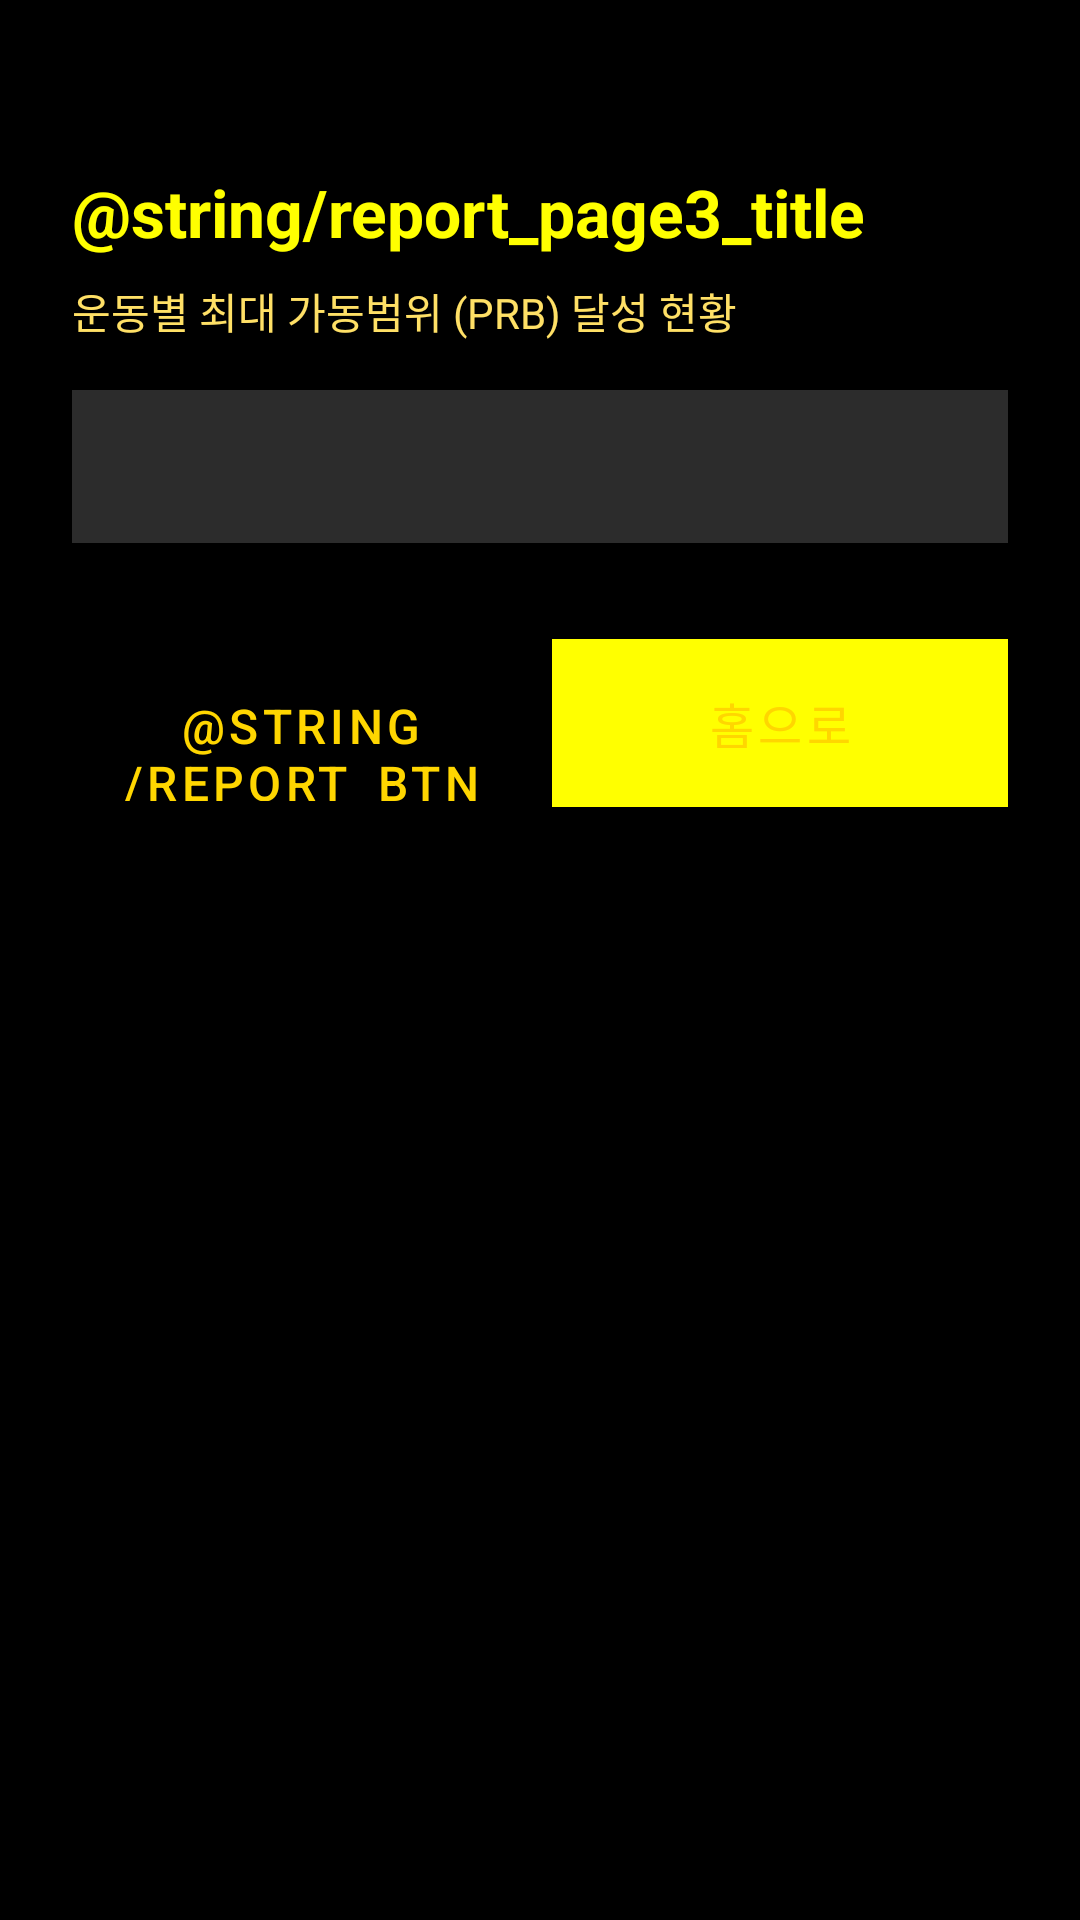

Android layout source for this screen:
<!-- AndroidManifest.xml: application theme Theme.FallZero -->
<!-- res/layout/fragment_report_page3.xml -->
<?xml version="1.0" encoding="utf-8"?>
<ScrollView
    xmlns:android="http://schemas.android.com/apk/res/android"
    xmlns:app="http://schemas.android.com/apk/res-auto"
    android:layout_width="match_parent"
    android:layout_height="match_parent"
    android:background="@color/background">

    <androidx.constraintlayout.widget.ConstraintLayout
        android:layout_width="match_parent"
        android:layout_height="wrap_content"
        android:padding="24dp">

        
        <TextView
            android:id="@+id/tv_title"
            android:layout_width="0dp"
            android:layout_height="wrap_content"
            android:text="@string/report_page3_title"
            android:textSize="22sp"
            android:textStyle="bold"
            android:textColor="@color/text_primary"
            android:layout_marginTop="32dp"
            app:layout_constraintTop_toTopOf="parent"
            app:layout_constraintStart_toStartOf="parent"
            app:layout_constraintEnd_toEndOf="parent" />

        
        <TextView
            android:id="@+id/tv_prb_subtitle"
            android:layout_width="0dp"
            android:layout_height="wrap_content"
            android:text="운동별 최대 가동범위 (PRB) 달성 현황"
            android:textSize="14sp"
            android:textColor="@color/text_secondary"
            android:layout_marginTop="8dp"
            app:layout_constraintTop_toBottomOf="@id/tv_title"
            app:layout_constraintStart_toStartOf="parent"
            app:layout_constraintEnd_toEndOf="parent" />

        
        <TextView
            android:id="@+id/tv_prb_list"
            android:layout_width="0dp"
            android:layout_height="wrap_content"
            android:textSize="14sp"
            android:textColor="#FFD600"
            android:background="#2C2C2C"
            android:padding="16dp"
            android:layout_marginTop="16dp"
            app:layout_constraintTop_toBottomOf="@id/tv_prb_subtitle"
            app:layout_constraintStart_toStartOf="parent"
            app:layout_constraintEnd_toEndOf="parent" />

        
        <LinearLayout
            android:id="@+id/button_container"
            android:layout_width="0dp"
            android:layout_height="wrap_content"
            android:orientation="horizontal"
            android:layout_marginTop="32dp"
            android:layout_marginBottom="32dp"
            app:layout_constraintTop_toBottomOf="@id/tv_prb_list"
            app:layout_constraintStart_toStartOf="parent"
            app:layout_constraintEnd_toEndOf="parent">

            
            <com.google.android.material.button.MaterialButton
                android:id="@+id/btn_prev_page"
                style="@style/Widget.MaterialComponents.Button.OutlinedButton"
                android:layout_width="0dp"
                android:layout_height="56dp"
                android:layout_weight="1"
                android:textColor="#FFD600"
                android:text="@string/report_btn_prev"
                android:textSize="16sp"
                android:background="#2C2C2C"/>

            
            <com.google.android.material.button.MaterialButton
                android:id="@+id/btn_home"
                android:layout_width="0dp"
                android:layout_height="56dp"
                android:layout_weight="1"
                android:layout_marginStart="8dp"
                android:textColor="#FFD600"
                android:text="홈으로"
                android:textSize="16sp"
                android:background="#2C2C2C"/>

        </LinearLayout>

    </androidx.constraintlayout.widget.ConstraintLayout>

</ScrollView>
<!-- resources referenced by this layout -->
<resources>
  <color name="background">#000000</color>
  <color name="text_primary">#FFFF00</color>
  <color name="text_secondary">#FFE066</color>
  <style name="Theme.FallZero" parent="Theme.MaterialComponents.DayNight.DarkActionBar">
          <item name="colorPrimary">@color/primary</item>
          <item name="colorPrimaryDark">@color/primary_dark</item>
          <item name="colorAccent">@color/accent</item>
          <item name="android:windowBackground">@color/background</item>
          <item name="android:textColor">@color/text_primary</item>
          <item name="android:textSize">40sp</item>
          
          <item name="android:textColorPrimary">@color/text_primary</item>
          <item name="android:textColorSecondary">@color/text_secondary</item>
          
          <item name="android:textViewStyle">@style/AppTextView</item>
      </style>
  <color name="primary">#FFFF00</color>
  <color name="primary_dark">#CCCC00</color>
  <color name="accent">#FFFF00</color>
  <style name="AppTextView" parent="android:Widget.TextView">
          <item name="android:breakStrategy">simple</item>
          <item name="android:hyphenationFrequency">none</item>
      </style>
</resources>
